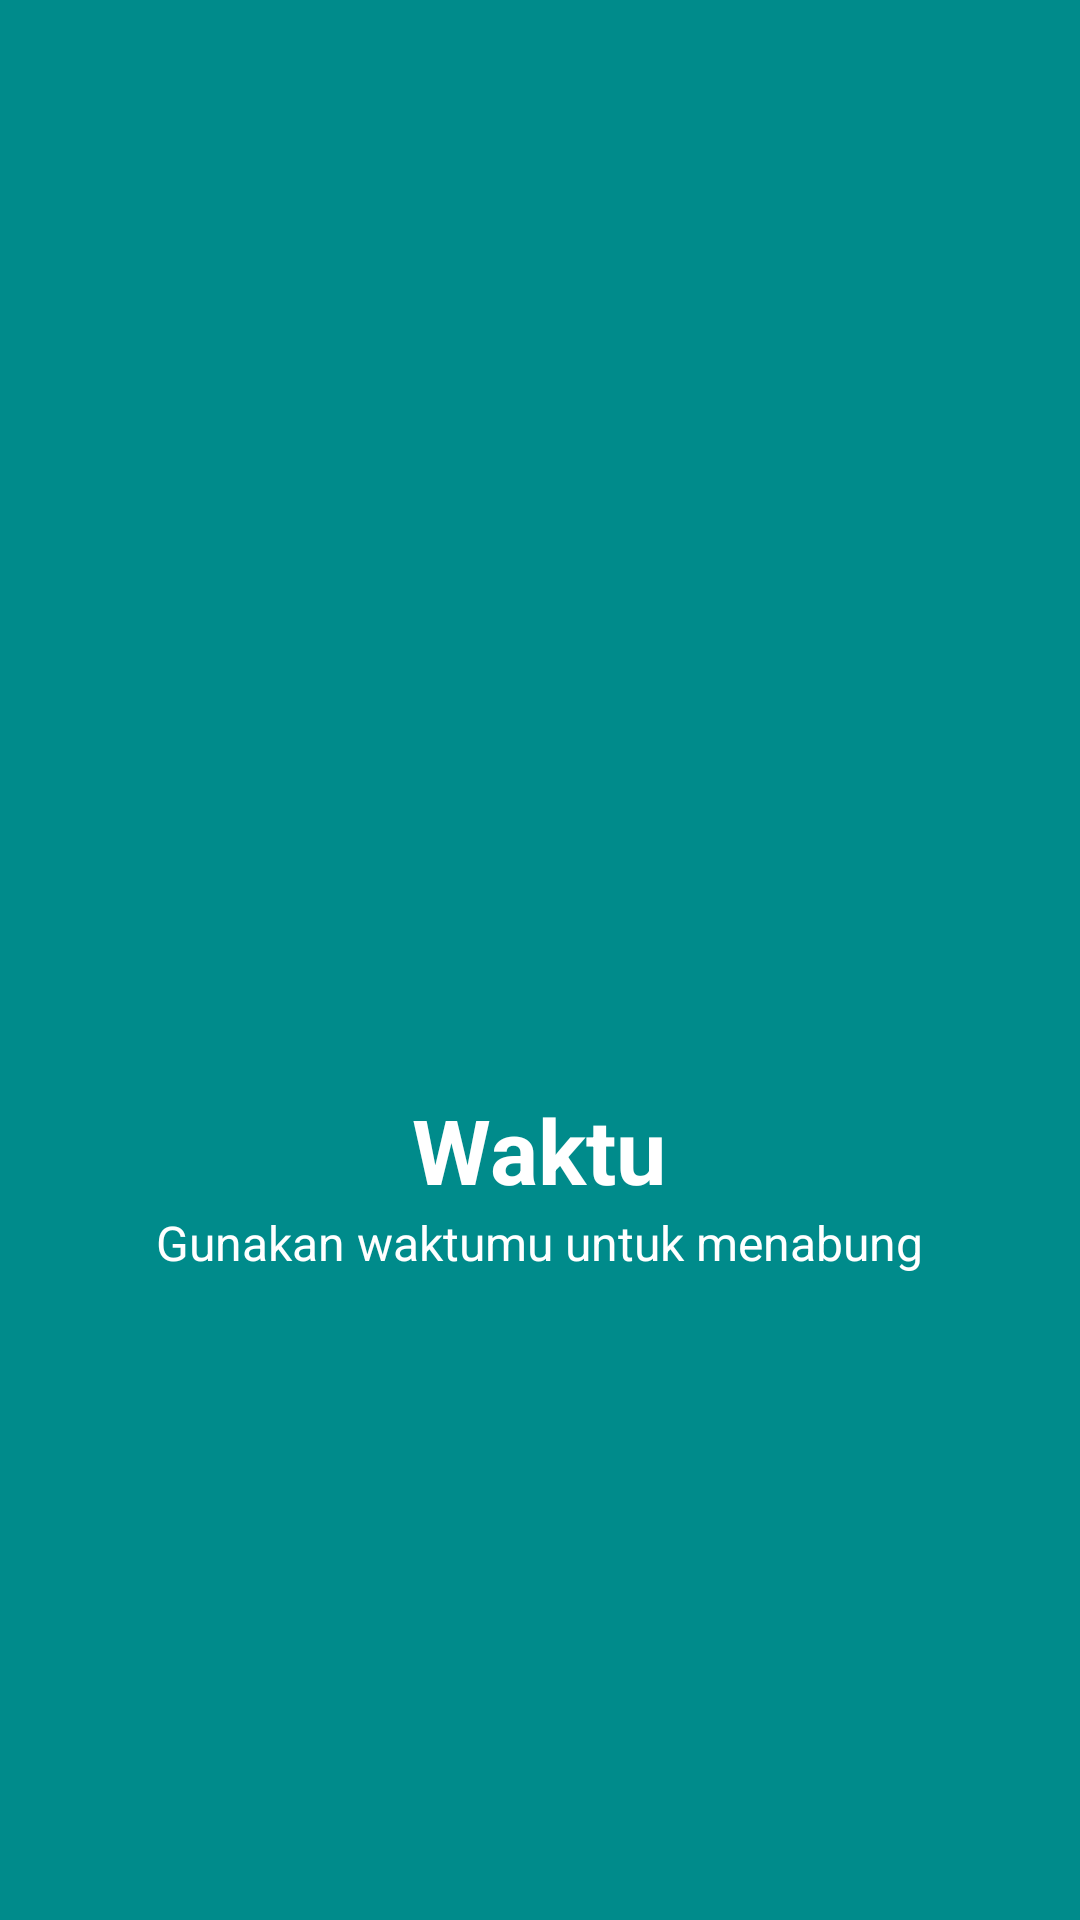

Layout XML and referenced resources for this Android screen:
<!-- AndroidManifest.xml: application theme AppTheme -->
<!-- res/layout/screen3.xml -->
<?xml version="1.0" encoding="utf-8"?>
<RelativeLayout xmlns:android="http://schemas.android.com/apk/res/android"
    android:layout_width="match_parent"
    android:layout_height="match_parent"
    android:background="@color/bg_screen3">

    <LinearLayout
        android:layout_width="wrap_content"
        android:layout_height="wrap_content"
        android:layout_centerInParent="true"
        android:gravity="center_horizontal"
        android:orientation="vertical">

        <ImageView
            android:layout_width="@dimen/img_width_height"
            android:layout_height="@dimen/img_width_height"
            android:src="@drawable/ic_time" />

        <TextView
            android:layout_width="wrap_content"
            android:layout_height="wrap_content"
            android:text="@string/slide_3_judul"
            android:textColor="@android:color/white"
            android:textSize="@dimen/slide_judul"
            android:layout_marginTop="20dp"
            android:textStyle="bold" />

        <TextView
            android:layout_width="wrap_content"
            android:layout_height="wrap_content"
            android:paddingLeft="@dimen/desc_padding"
            android:paddingRight="@dimen/desc_padding"
            android:text="@string/slide_3_deskripsi"
            android:textAlignment="center"
            android:textColor="@android:color/white"
            android:textSize="@dimen/slide_deskripsi" />
    </LinearLayout>

</RelativeLayout>
<!-- resources referenced by this layout -->
<resources>
  <color name="bg_screen3">#008B8B</color>
  <dimen name="desc_padding">40dp</dimen>
  <dimen name="img_width_height">128dp</dimen>
  <dimen name="slide_deskripsi">16dp</dimen>
  <dimen name="slide_judul">30dp</dimen>
  <string name="slide_3_deskripsi">Gunakan waktumu untuk menabung</string>
  <string name="slide_3_judul">Waktu</string>
  <style name="AppTheme" parent="Theme.AppCompat.Light.DarkActionBar">
          
          <item name="colorPrimary">@color/colorPrimary</item>
          <item name="colorPrimaryDark">@color/colorPrimaryDark</item>
          <item name="colorAccent">@color/colorAccent</item>
          <item name="windowActionBar">false</item>
          <item name="windowNoTitle">true</item>
      </style>
  <color name="colorPrimary">#3F51B5</color>
  <color name="colorPrimaryDark">#303F9F</color>
  <color name="colorAccent">#FF4081</color>
</resources>
